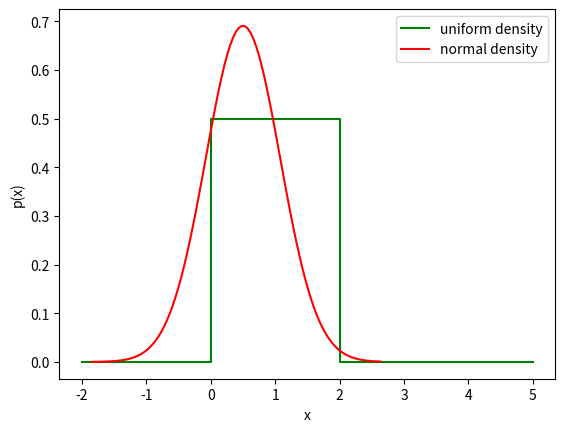

Python code for this plot:
# Author: Balaji Patakula
from matplotlib import pyplot as plt
import numpy as np
import math

# mean = 1/2, variance = 1/3

# uniform distribution function U[0,2], f(x) = 1/(b-a) for all values between a & b, otherwise 0
def create_uniform_dist():
    def f(x):
        if x > 0 and x <= 2:
            return 0.5
        else:
            return 0
    return f
f = create_uniform_dist()
x1 = list(range(-2,6,1))
y1 = list(map(f, x1))
line, = plt.plot(x1, y1, color='green', label='uniform density')

# random distribution function
s = np.random.normal(1/2, math.sqrt(1/3), 10000)
print("mean =" + str(np.mean(s)))
print("variance = " + str(np.std(s)**2))
count, bins = np.histogram(s, 100)
ndis_f = 1/(math.sqrt(1/3) * np.sqrt(2 * np.pi)) * np.exp( - (bins - 0.5)**2 / (2 * math.sqrt(1/3)**2))
plt.plot(bins, ndis_f,color='r',label='normal density')

plt.legend(loc='upper right')
line.set_drawstyle("steps")
plt.xlabel("x")
plt.ylabel("p(x)")
plt.show()
